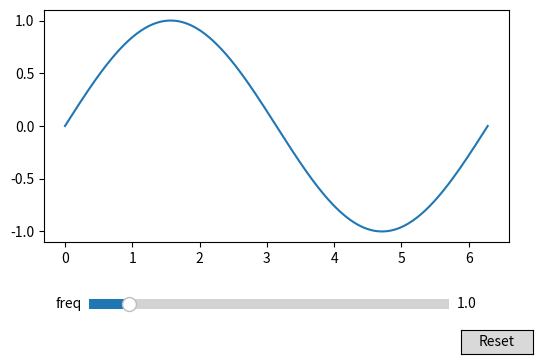

Generate this figure with matplotlib:
"""Test fixture: matplotlib's own widgets, driven by forwarded pointer events."""
import numpy as np
import matplotlib.pyplot as plt
from matplotlib.widgets import Button, Slider

fig, ax = plt.subplots(figsize=(6, 4))
fig.subplots_adjust(bottom=0.3)
x = np.linspace(0, 2 * np.pi, 300)
(line,) = ax.plot(x, np.sin(x))
ax.set_ylim(-1.1, 1.1)

ax_freq = fig.add_axes([0.2, 0.12, 0.6, 0.05])
freq = Slider(ax_freq, "freq", 0.5, 5.0, valinit=1.0)
ax_reset = fig.add_axes([0.82, 0.02, 0.12, 0.06])
reset = Button(ax_reset, "Reset")


def changed(val):
    line.set_ydata(np.sin(val * x))
    print(f"slider freq={val:.2f}")
    fig.canvas.draw_idle()


def on_reset(event):
    freq.reset()
    print("button reset")


freq.on_changed(changed)
reset.on_clicked(on_reset)
plt.show()
